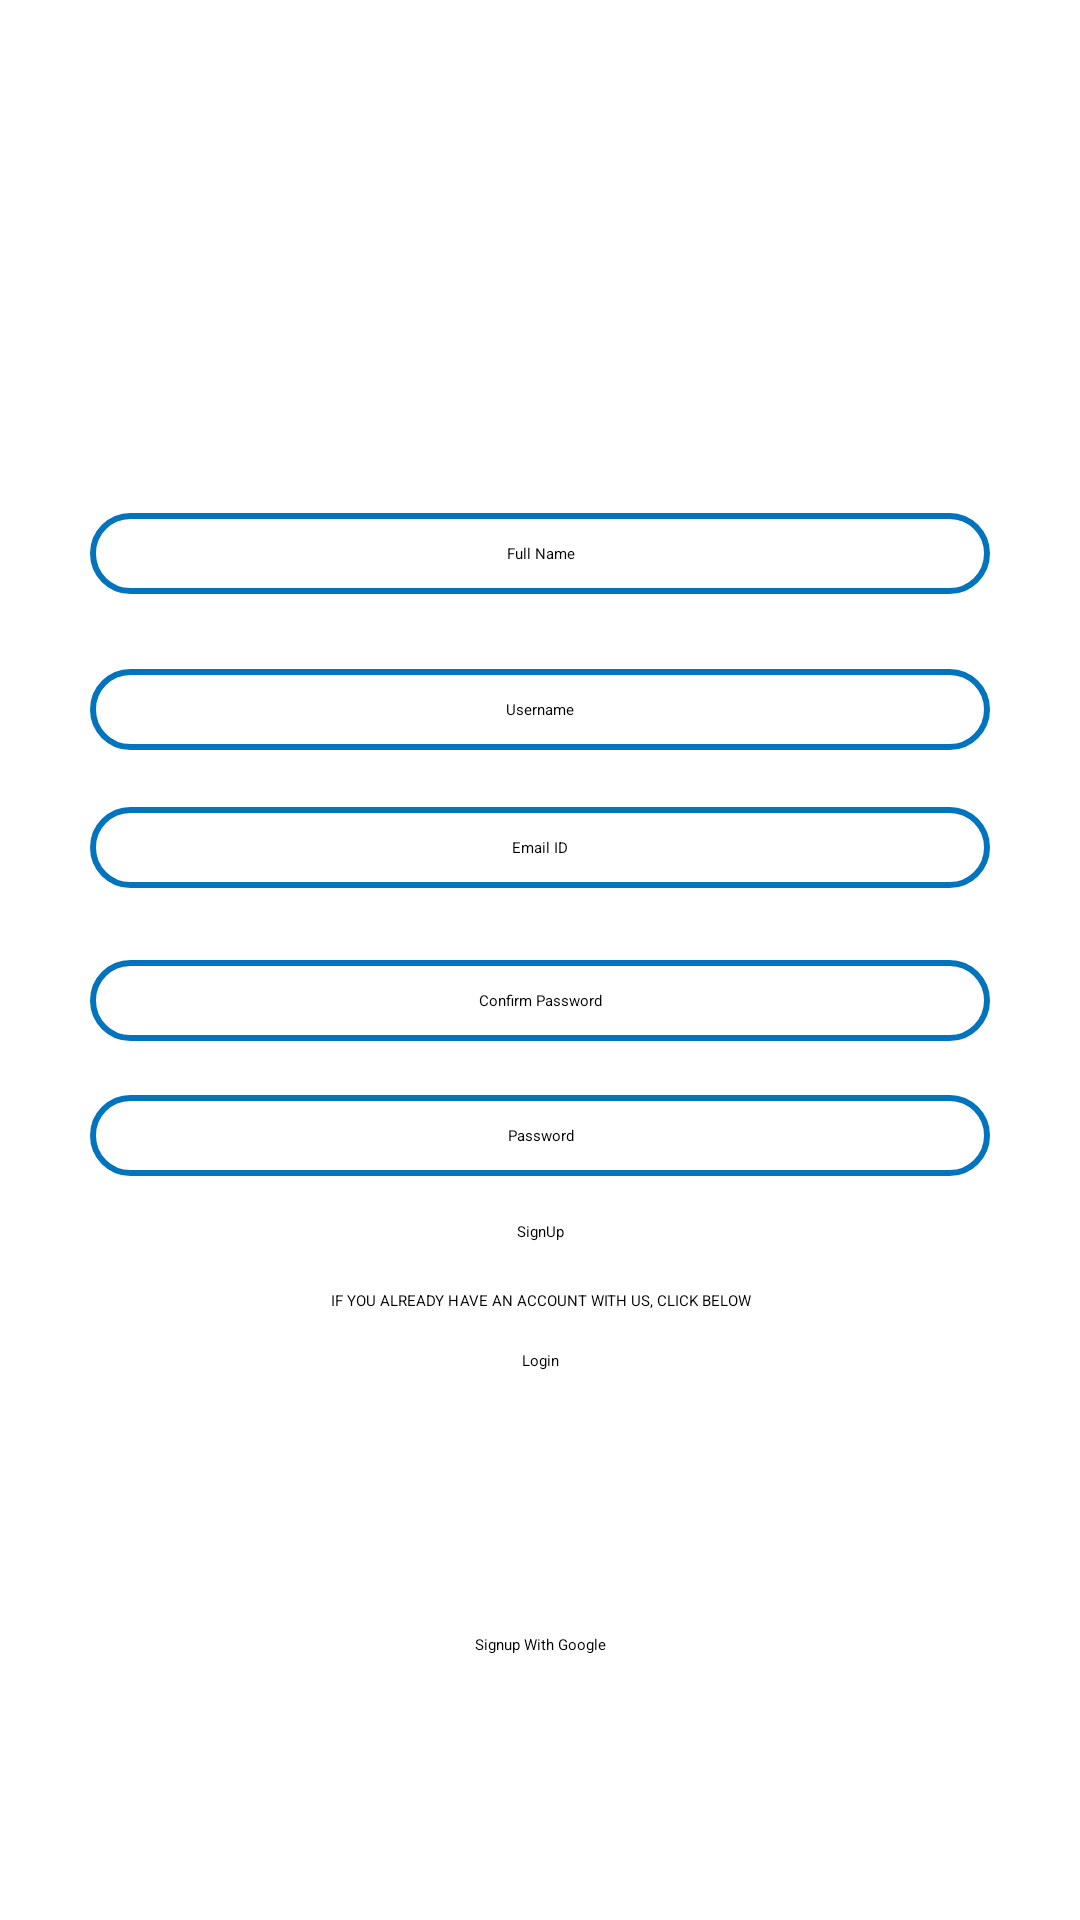

This screen was rendered from an Android layout file. Write that file and the resources it references.
<!-- AndroidManifest.xml: application theme Theme.Projectcrest -->
<!-- res/layout/activity_main.xml -->
<?xml version="1.0" encoding="utf-8"?>
<androidx.constraintlayout.widget.ConstraintLayout xmlns:android="http://schemas.android.com/apk/res/android"
    xmlns:app="http://schemas.android.com/apk/res-auto"
    xmlns:tools="http://schemas.android.com/tools"
    android:layout_width="match_parent"
    android:layout_height="match_parent"
    tools:context=".pages.MainActivity">

    <EditText
        android:id="@+id/passwordText"
        android:layout_width="300dp"
        android:layout_height="wrap_content"
        android:layout_marginTop="18dp"
        android:background="@drawable/rounded_edittext"
        android:ems="10"
        android:gravity="center"
        android:hint="Password"
        android:inputType="textPersonName"
        android:padding="10dp"
        app:layout_constraintEnd_toEndOf="parent"
        app:layout_constraintHorizontal_bias="0.5"
        app:layout_constraintStart_toStartOf="parent"
        app:layout_constraintTop_toBottomOf="@+id/confPasswordText" />

    <Button
        android:id="@+id/loginButton"
        android:layout_width="wrap_content"
        android:layout_height="wrap_content"
        android:layout_marginTop="13dp"
        android:text="Login"
        app:cornerRadius="30dp"
        app:layout_constraintEnd_toEndOf="parent"
        app:layout_constraintHorizontal_bias="0.5"
        app:layout_constraintStart_toStartOf="parent"
        app:layout_constraintTop_toBottomOf="@+id/textView" />

    <Button
        android:id="@+id/signUpButton"
        android:layout_width="wrap_content"
        android:layout_height="wrap_content"
        android:layout_marginTop="15dp"
        android:text="SignUp"
        app:cornerRadius="30dp"
        app:layout_constraintEnd_toEndOf="parent"
        app:layout_constraintHorizontal_bias="0.5"
        app:layout_constraintStart_toStartOf="parent"
        app:layout_constraintTop_toBottomOf="@+id/passwordText" />

    <TextView
        android:id="@+id/textView"
        android:layout_width="250dp"
        android:layout_height="wrap_content"
        android:layout_marginTop="16dp"
        android:gravity="center"
        android:text="IF YOU ALREADY HAVE AN ACCOUNT WITH US, CLICK BELOW"
        app:layout_constraintEnd_toEndOf="parent"
        app:layout_constraintHorizontal_bias="0.5"
        app:layout_constraintStart_toStartOf="parent"
        app:layout_constraintTop_toBottomOf="@+id/signUpButton" />

    <EditText
        android:id="@+id/emailIdText"
        android:layout_width="300dp"
        android:layout_height="wrap_content"
        android:layout_marginTop="19dp"
        android:background="@drawable/rounded_edittext"
        android:ems="10"
        android:gravity="center"
        android:hint="Email ID"
        android:inputType="textPersonName"
        android:padding="10dp"
        app:layout_constraintEnd_toEndOf="parent"
        app:layout_constraintHorizontal_bias="0.5"
        app:layout_constraintStart_toStartOf="parent"
        app:layout_constraintTop_toBottomOf="@+id/userNameText" />

    <EditText
        android:id="@+id/userNameText"
        android:layout_width="300dp"
        android:layout_height="wrap_content"
        android:layout_marginTop="25dp"
        android:background="@drawable/rounded_edittext"
        android:ems="10"
        android:gravity="center"
        android:hint="Username"
        android:inputType="textPersonName"
        android:padding="10dp"
        app:layout_constraintEnd_toEndOf="parent"
        app:layout_constraintHorizontal_bias="0.5"
        app:layout_constraintStart_toStartOf="parent"
        app:layout_constraintTop_toBottomOf="@+id/fullNameText" />

    <Button
        android:id="@+id/googleLoginButton"
        android:layout_width="wrap_content"
        android:layout_height="wrap_content"
        android:layout_marginTop="15dp"
        android:layout_marginBottom="16dp"
        android:text="Signup With Google"
        app:cornerRadius="30dp"
        app:layout_constraintBottom_toBottomOf="parent"
        app:layout_constraintEnd_toEndOf="parent"
        app:layout_constraintHorizontal_bias="0.5"
        app:layout_constraintStart_toStartOf="parent"
        app:layout_constraintTop_toBottomOf="@+id/loginButton" />

    <EditText
        android:id="@+id/confPasswordText"
        android:layout_width="300dp"
        android:layout_height="wrap_content"
        android:layout_marginTop="24dp"
        android:background="@drawable/rounded_edittext"
        android:ems="10"
        android:gravity="center"
        android:hint="Confirm Password"
        android:inputType="textPersonName"
        android:padding="10dp"
        app:layout_constraintEnd_toEndOf="parent"
        app:layout_constraintHorizontal_bias="0.5"
        app:layout_constraintStart_toStartOf="parent"
        app:layout_constraintTop_toBottomOf="@+id/emailIdText" />

    <EditText
        android:id="@+id/fullNameText"
        android:layout_width="300dp"
        android:layout_height="wrap_content"
        android:layout_marginTop="171dp"
        android:background="@drawable/rounded_edittext"
        android:ems="10"
        android:gravity="center"
        android:hint="Full Name"
        android:inputType="textPersonName"
        android:padding="10dp"
        app:layout_constraintEnd_toEndOf="parent"
        app:layout_constraintHorizontal_bias="0.5"
        app:layout_constraintStart_toStartOf="parent"
        app:layout_constraintTop_toTopOf="parent" />

</androidx.constraintlayout.widget.ConstraintLayout>
<!-- resources referenced by this layout -->
<resources>
  <!-- drawable rounded_edittext (drawable) -->
  <?xml version="1.0" encoding="utf-8"?>
  <shape xmlns:android="http://schemas.android.com/apk/res/android"
      android:shape="rectangle">
      <stroke
          android:width="2dp"
          android:color="#0274be" />
      <corners android:radius="30dp" />
  </shape>
  <style name="Theme.Projectcrest" parent="Theme.MaterialComponents.DayNight.NoActionBar">
          
          <item name="colorPrimary">@color/purple_200</item>
          <item name="colorPrimaryVariant">@color/purple_700</item>
          <item name="colorOnPrimary">@color/black</item>
          
          <item name="colorSecondary">@color/teal_200</item>
          <item name="colorSecondaryVariant">@color/teal_200</item>
          <item name="colorOnSecondary">@color/black</item>
          
          <item name="android:statusBarColor" tools:targetApi="l">?attr/colorPrimaryVariant</item>
          
      </style>
  <!-- not gathered from this repository: default colours our renderer supplied (Android Studio template values) -->
  <color name="purple_200">#FFBB86FC</color>
  <color name="purple_700">#FF3700B3</color>
  <color name="teal_200">#FF03DAC5</color>
  <color name="black">#FF000000</color>
</resources>
